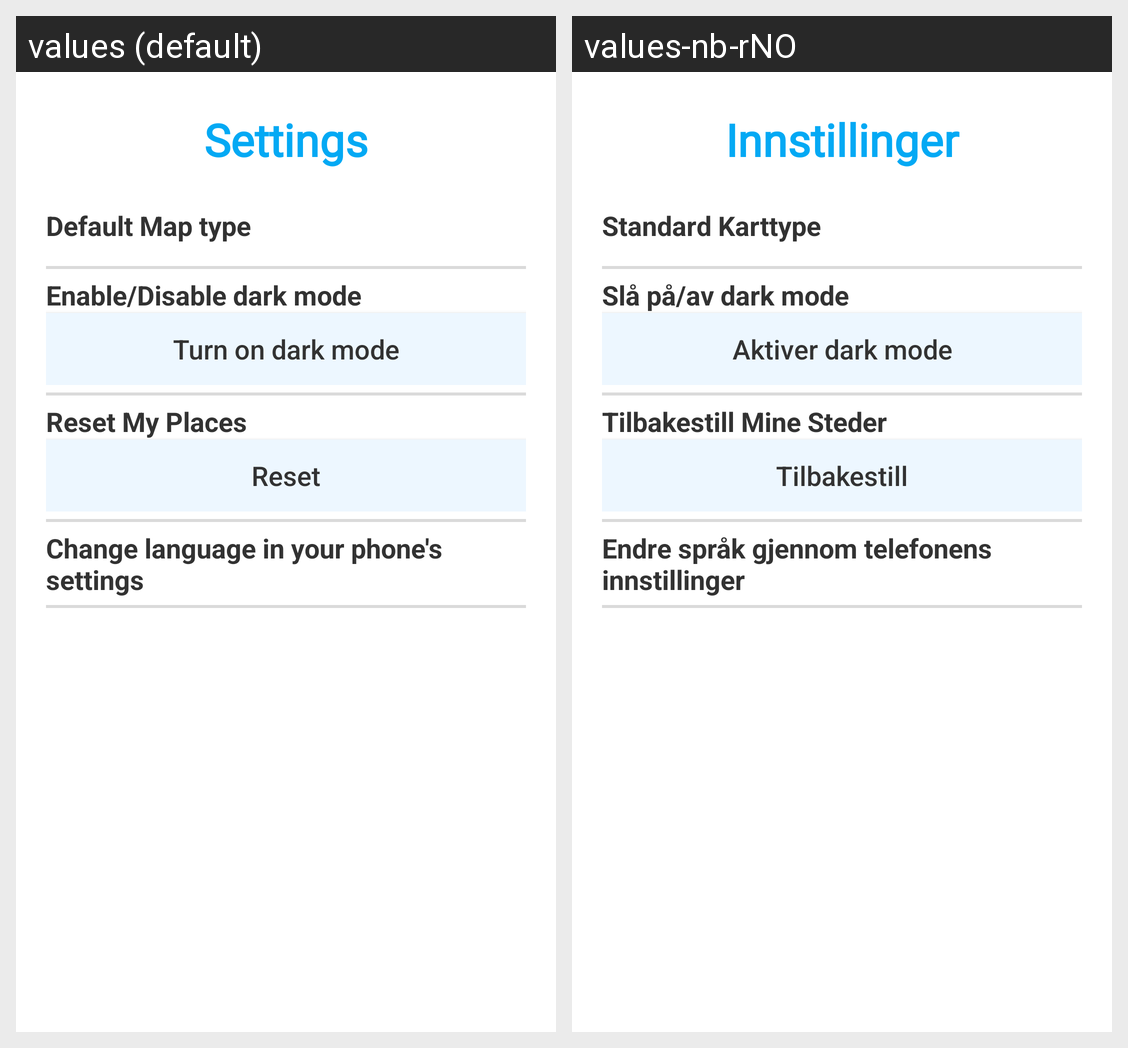

Here is an Android app screen in its default locale and in the app's own translations. Write out the translated-string differences for the strings that appear on this screen.
Android screen res/layout/fragment_settings.xml rendered under 2 locales, left to right: values (default), values-nb-rNO. Device: Nexus 5 (rendered at 1080×1920; each locale shown at half size, 540×960, under a caption strip naming it); theme AppTheme.
Strings drawn on this screen, with the default value and each locale's value (text and hints the layout hard-codes, and strings that could not be matched under every locale, appear in the picture but are not listed):

settings
  values: Settings
  values-nb-rNO: Innstillinger

default_karttype
  values: Default Map type
  values-nb-rNO: Standard Karttype

dark_mode
  values: Enable/Disable dark mode
  values-nb-rNO: Slå på/av dark mode

dm
  values: Turn on dark mode
  values-nb-rNO: Aktiver dark mode

reset_my_places
  values: Reset My Places
  values-nb-rNO: Tilbakestill Mine Steder

reset
  values: Reset
  values-nb-rNO: Tilbakestill

language
  values: Change language in your phone's settings
  values-nb-rNO: Endre språk gjennom telefonens innstillinger
